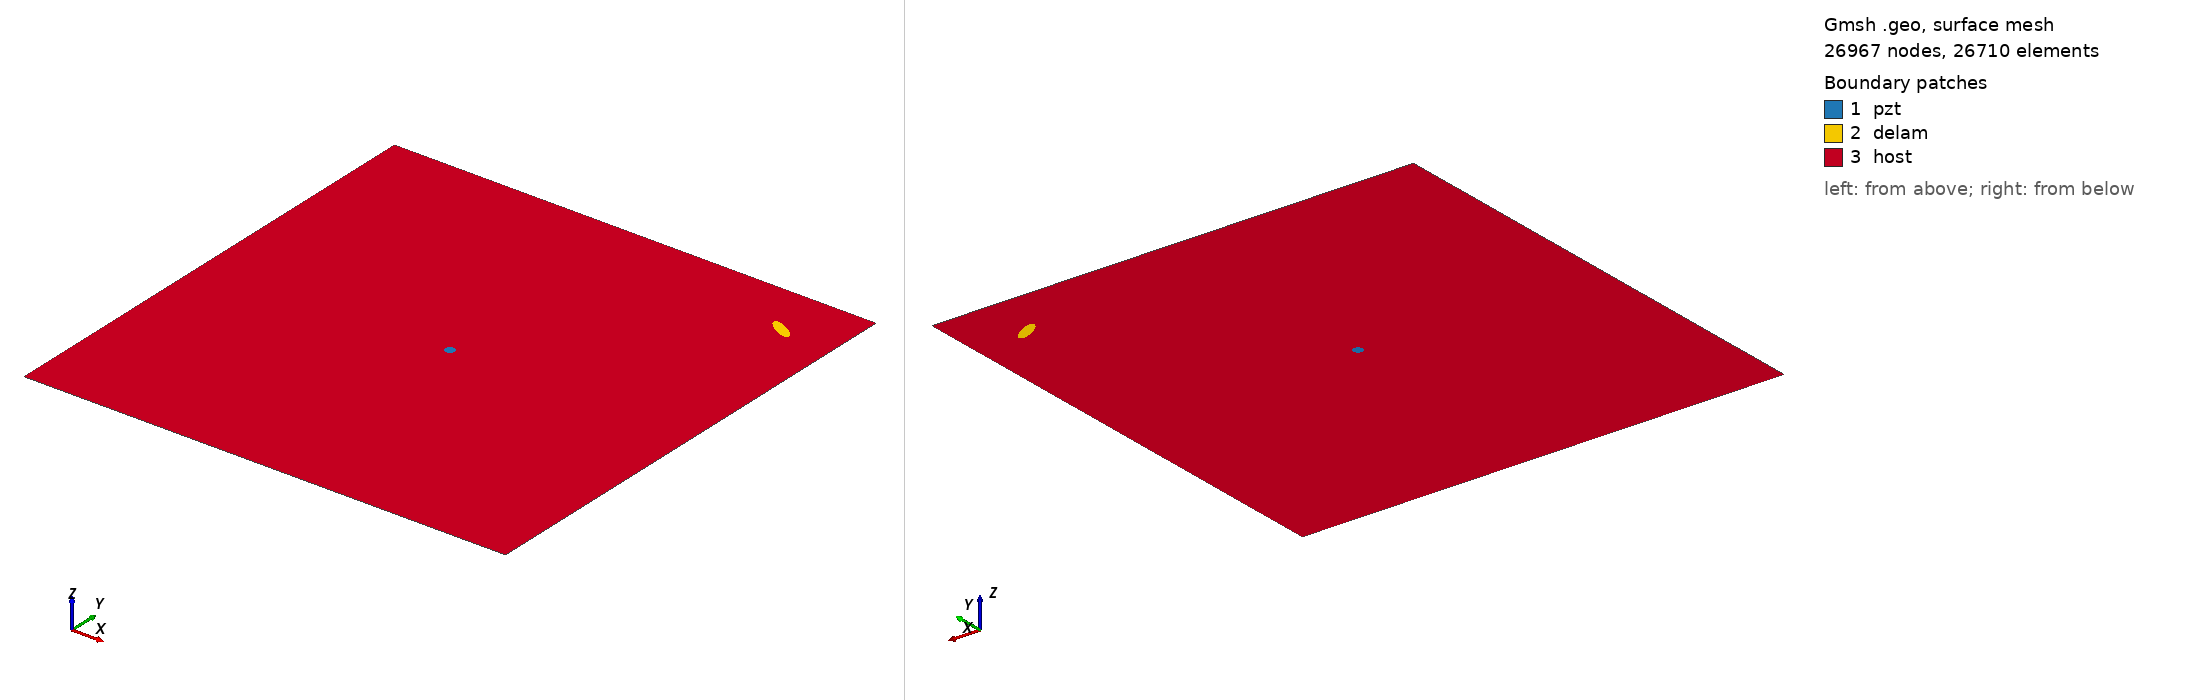

Gmsh geometry script, surface-meshed: 26967 nodes, 26710 surface elements. Boundary patches (legend numbers): 1 pzt, 2 delam, 3 host. Left view from above one corner, right view from below the opposite corner. Legend entries are the model's physical surfaces. The drawing asked Gmsh for element sizes between 1% and 20% of the model's largest extent; the script's own settings can give other sizes.

=== delam1_position_no_89_a_15mm_b_5mm_angle_150.geo (drawn) ===
SetFactory("OpenCASCADE");
L=0.500000; 
W=0.500000; 
a=0.015000; 
b=0.005000; 
x=0.444444; 
y=0.444444; 
alpha=0.833333 *Pi; 
r=0.005000; 
xpzt=0.250000; 
ypzt=0.250000; 
//+
Point(1) = {0, 0, 0, 1.0};
//+
Point(2) = {L, 0, 0, 1.0};
//+
Point(3) = {L, W, 0, 1.0};
//+
Point(4) = {0, W, 0, 1.0};
//+
Line(1) = {1, 2};
//+
Line(2) = {2, 3};
//+
Line(3) = {3, 4};
//+
Line(4) = {4, 1};
//+
Circle(5) = {xpzt, ypzt, -0, r, 0, 2*Pi};
//+
Ellipse(6) = {x, y, -0, a, b, 0, 2*Pi};
//+
Rotate {{0, 0, 1}, {x, y, 0}, alpha} {
  Curve{6}; 
}
//+
Curve Loop(1) = {4, 1, 2, 3};
//+
Curve Loop(2) = {6};
//+
Curve Loop(3) = {5};
//+
Curve Loop(4) = {6};
//+
Curve Loop(5) = {5};
//+
Plane Surface(1) = {5};
//+
Plane Surface(2) = {4};
//+
Plane Surface(3) = {1, 2, 3};
//+
Point(9) = {xpzt, ypzt, 0, 1.0};
//+
Point{9} In Surface {1};// mesh node at centre of pzt
//+
Physical Surface("pzt") = {1};
//+
Physical Surface("delam") = {2};
//+
Physical Surface("host") = {3};

Mesh.Algorithm = 6; // Frontal
Mesh.CharacteristicLengthFactor = 0.080000;
Mesh.CharacteristicLengthMin = 0.001000;
Mesh.CharacteristicLengthMax = 0.200000;
Mesh.RecombineAll = 1; // Apply recombination algorithm
Mesh.SubdivisionAlgorithm = 1; // 1: all quadrangles
Mesh.Smoothing = 1;
